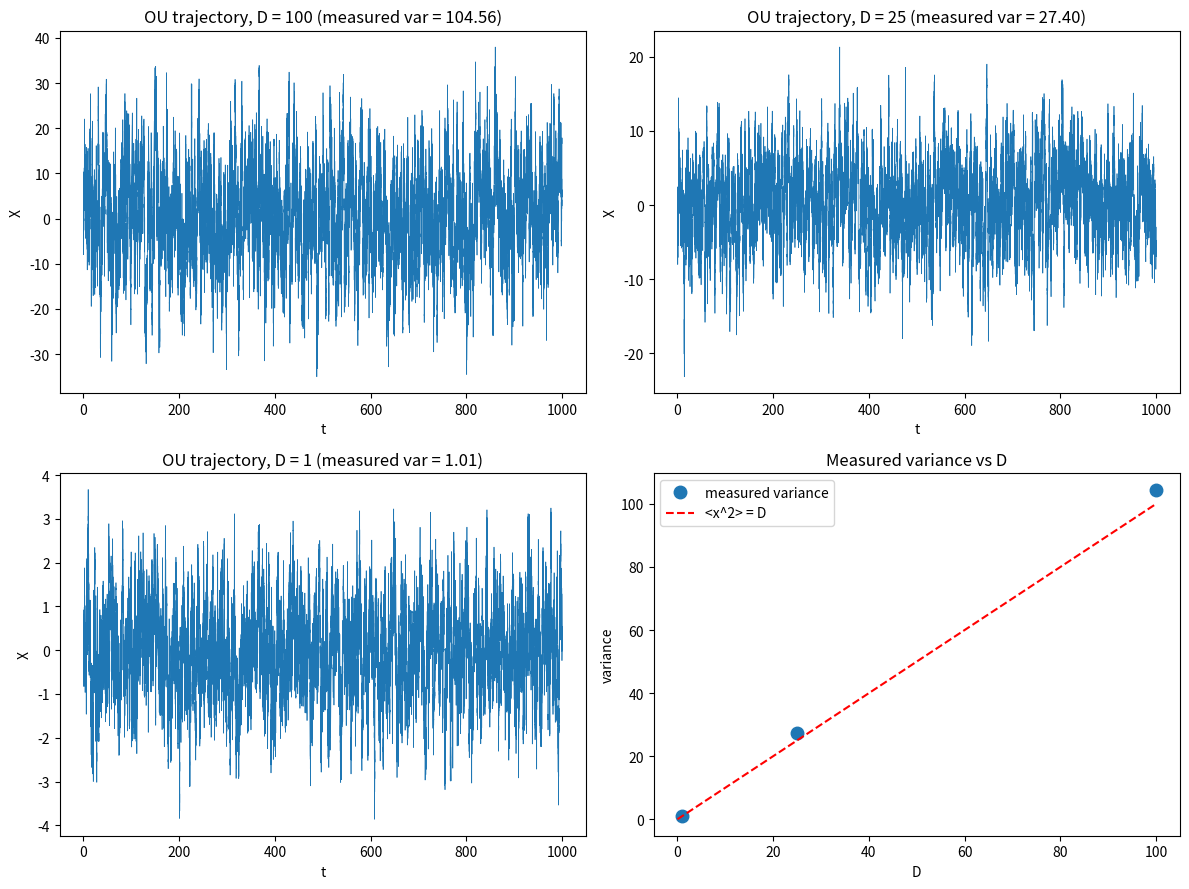

The script that saved this image: (Note: this script raises an exception after producing the figure.)
import matplotlib
matplotlib.use("Agg")
import matplotlib.pyplot as plt
import numpy as np

# --- Simulation parameters ---
k = 1.0                     # restoring drift strength
D_values = [100, 25, 1]     # noise levels to test
X0 = 0.0                    # initial condition
T = 1000.0                  # total integration time
dt = 0.01                   # time step
n_steps = int(T / dt)       # number of Euler-Maruyama steps
np.random.seed(1)           # fixed seed for reproducibility

# Storage for trajectories and measured variances
trajectories = {}
measured_vars = {}

# --- Euler-Maruyama integration of dX = -k*X*dt + sqrt(2*D)*dW ---
for D in D_values:
    X = np.empty(n_steps + 1)
    X[0] = X0
    noise_amp = np.sqrt(2.0 * D)          # diffusion coefficient sqrt(2*D)
    for i in range(n_steps):
        # Wiener increment: dW ~ Normal(0, dt), so dW = sqrt(dt)*N(0,1)
        dW = np.sqrt(dt) * np.random.randn()
        # Explicit Euler-Maruyama update: drift term + noise term
        X[i + 1] = X[i] + (-k * X[i]) * dt + noise_amp * dW
    trajectories[D] = X
    # Discard an initial transient before measuring the stationary variance
    burn_in = int(0.1 * n_steps)          # drop first 10% to reach stationarity
    measured_vars[D] = np.var(X[burn_in:])

# --- Print numerical results ---
for D in D_values:
    theoretical = D / k                   # stationary variance <x^2> = D/k
    print(f"D = {D:6.1f} | measured variance = {measured_vars[D]:10.4f} | "
          f"theoretical D/k = {theoretical:10.4f}")

# --- Plotting ---
fig, axes = plt.subplots(2, 2, figsize=(12, 9))
t = np.linspace(0, T, n_steps + 1)

# Trajectory plots for each D (noisier for larger D)
for ax, D in zip(axes.flat[:3], D_values):
    ax.plot(t, trajectories[D], lw=0.5)
    ax.set_title(f"OU trajectory, D = {D} (measured var = {measured_vars[D]:.2f})")
    ax.set_xlabel("t")
    ax.set_ylabel("X")

# Measured variance vs D against the line <x^2> = D (k = 1)
ax = axes.flat[3]
Ds = np.array(D_values, dtype=float)
meas = np.array([measured_vars[D] for D in D_values])
ax.plot(Ds, meas, "o", markersize=9, label="measured variance")
line = np.linspace(0, max(D_values), 100)
ax.plot(line, line, "r--", label="<x^2> = D")   # theory line since k = 1
ax.set_xlabel("D")
ax.set_ylabel("variance")
ax.set_title("Measured variance vs D")
ax.legend()

plt.tight_layout()
plt.savefig("/Users/lvmy/neu/teaching/numericalR/numericalR/recipe-eval/gen/6C.2.1_s3.png")

# Explanation of why the check confirms the result:
print("Explanation: Because the measured variances land on the line <x^2> = D "
      "for k = 1, they satisfy <x^2> = D/k, confirming the predicted stationary variance.")
